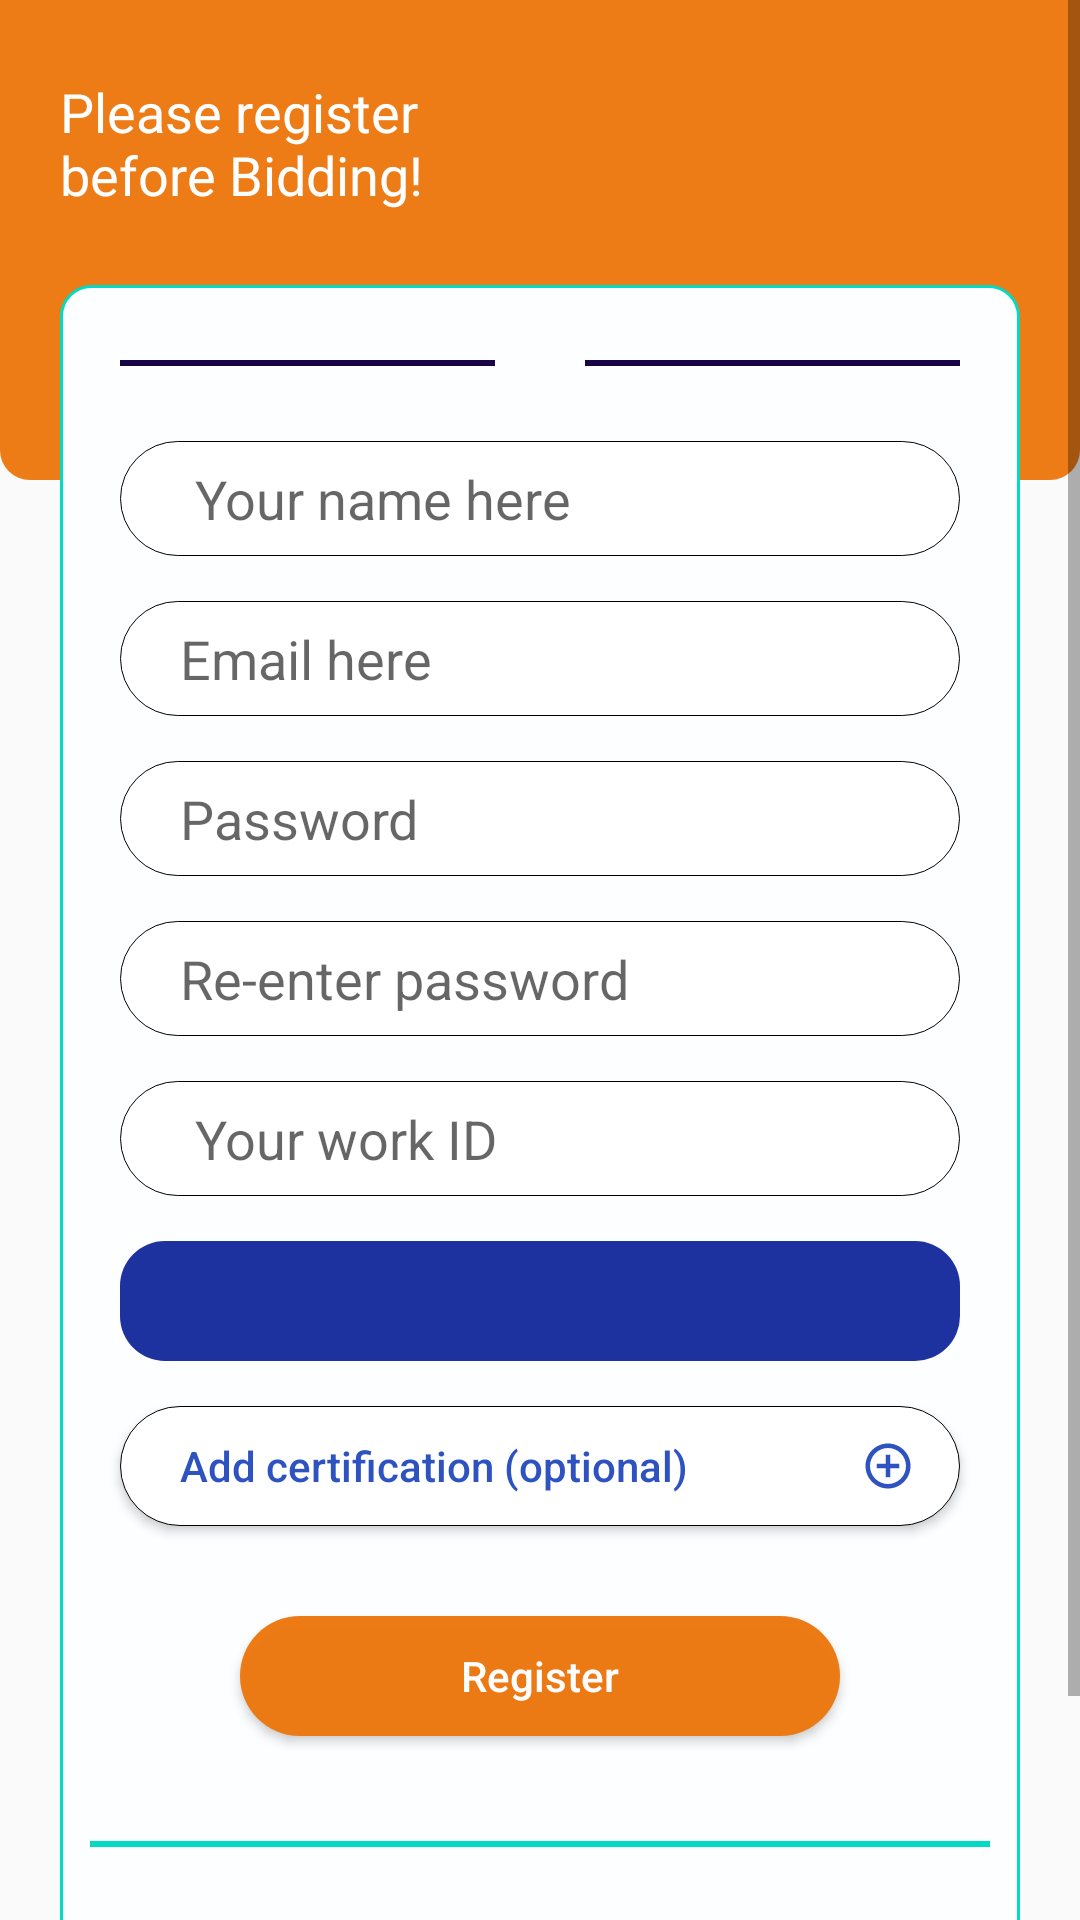

Write the Android layout XML for this screen, with the resource values it uses.
<!-- AndroidManifest.xml: application theme AppTheme -->
<!-- res/layout/activity_register_screen.xml -->
<?xml version="1.0" encoding="utf-8"?>
<ScrollView xmlns:android="http://schemas.android.com/apk/res/android"
    xmlns:app="http://schemas.android.com/apk/res-auto"
    xmlns:tools="http://schemas.android.com/tools"
    android:layout_width="match_parent"
    android:layout_height="match_parent"
    tools:context=".RegisterScreen">

    <RelativeLayout
        android:layout_width="match_parent"
        android:layout_height="match_parent">

        <RelativeLayout
            android:layout_width="match_parent"
            android:layout_height="160dp"
            android:background="@drawable/registershape">


            <TextView
                android:layout_width="wrap_content"
                android:layout_height="wrap_content"
                android:layout_marginLeft="20dp"
                android:layout_marginTop="25dp"
                android:text="@string/register_textview"
                android:textColor="@android:color/white"
                android:textSize="18sp"
                android:textStyle="normal"
                android:id="@+id/textview">
            </TextView>
        </RelativeLayout>

        <LinearLayout
            android:layout_width="match_parent"
            android:layout_height="wrap_content"
            android:orientation="vertical"
            android:layout_marginTop="95dp"
            android:layout_marginLeft="20dp"
            android:layout_marginRight="20dp"
            android:layout_marginBottom="30dp"
            android:background="@drawable/background_register">


            <LinearLayout
                android:layout_width="match_parent"
                android:layout_height="wrap_content"
                android:orientation="horizontal"
                android:weightSum="2"
                android:layout_marginHorizontal="20dp"
                android:layout_marginTop="25dp">

                <RelativeLayout
                    android:layout_width="wrap_content"
                    android:layout_height="2dp"
                    android:layout_weight="1"
                    android:background="#180447"></RelativeLayout>

                <RelativeLayout
                    android:layout_width="wrap_content"
                    android:layout_height="2dp"
                    android:layout_marginLeft="30dp"
                    android:layout_weight="1"
                    android:background="#180447"></RelativeLayout>

            </LinearLayout>


            <EditText
                android:layout_width="match_parent"
                android:layout_height="wrap_content"
                android:background="@drawable/edittext_bg"
                android:paddingVertical="7dp"
                android:layout_marginTop="25dp"
                android:layout_marginHorizontal="20dp"
                android:hint="Your name here"
                android:paddingLeft="25dp">
            </EditText>


            <EditText
                android:layout_width="match_parent"
                android:layout_height="wrap_content"
                android:background="@drawable/edittext_bg"
                android:paddingVertical="7dp"
                android:layout_marginTop="15dp"
                android:layout_marginHorizontal="20dp"
                android:hint="Email here"
                android:paddingLeft="20dp">

            </EditText>

            <EditText
                android:layout_width="match_parent"
                android:layout_height="wrap_content"
                android:background="@drawable/edittext_bg"
                android:paddingVertical="7dp"
                android:layout_marginTop="15dp"
                android:layout_marginHorizontal="20dp"
                android:hint="Password"
                android:paddingLeft="20dp">

            </EditText>

            <EditText
                android:layout_width="match_parent"
                android:layout_height="wrap_content"
                android:background="@drawable/edittext_bg"
                android:paddingVertical="7dp"
                android:layout_marginTop="15dp"
                android:layout_marginHorizontal="20dp"
                android:hint="Re-enter password"
                android:paddingLeft="20dp">

            </EditText>


            <EditText
                android:layout_width="match_parent"
                android:layout_height="wrap_content"
                android:background="@drawable/edittext_bg"
                android:paddingVertical="7dp"
                android:layout_marginTop="15dp"
                android:layout_marginHorizontal="20dp"
                android:hint="Your work ID"
                android:paddingLeft="25dp">

            </EditText>

            <Spinner
                android:layout_width="match_parent"
                android:layout_height="40dp"
                android:layout_marginTop="15dp"
                android:layout_marginHorizontal="20dp"
                android:background="@drawable/spinner_bg"
                android:id="@+id/spinner"
                >

            </Spinner>

            <Button
                android:layout_width="match_parent"
                android:layout_height="40dp"
                android:background="@drawable/edittext_bg"
                android:layout_marginTop="15dp"
                android:layout_marginHorizontal="20dp"
                android:text="Add certification (optional)"
                android:textAllCaps="false"
                android:textAlignment="textStart"
                android:paddingLeft="20dp"
                android:textColor="@color/blue_main"
                android:drawableRight="@drawable/ic_add_circle_outline_black_24dp"
                android:paddingRight="15dp">

            </Button>


            <Button
                android:layout_width="200dp"
                android:layout_height="40dp"
                android:layout_gravity="center_horizontal"
                android:layout_marginTop="30dp"
                android:background="@drawable/register_button"
                android:text="Register"
                android:textColor="#FFFDFD"
                android:textAllCaps="false"
                android:id="@+id/button_register2">

            </Button>

            <RelativeLayout
                android:layout_width="match_parent"
                android:layout_height="2dp"
                android:layout_marginTop="35dp"
                android:background="#03DAC5"
                android:layout_marginHorizontal="10dp">

            </RelativeLayout>


            <LinearLayout
                android:layout_width="match_parent"
                android:layout_height="wrap_content"
                android:orientation="horizontal"
                android:layout_gravity="center_horizontal"
                android:gravity="center_horizontal"
                android:layout_marginVertical="30dp">

                <TextView
                    android:layout_width="wrap_content"
                    android:layout_height="wrap_content"
                    android:text="Already have an account?"
                    ></TextView>

                <TextView
                    android:layout_width="wrap_content"
                    android:layout_height="wrap_content"
                    android:text="Log in"
                    android:layout_marginLeft="5dp"
                    android:textColor="@color/blue_main"></TextView>

            </LinearLayout>


        </LinearLayout>


    </RelativeLayout>
</ScrollView>
<!-- resources referenced by this layout -->
<resources>
  <color name="blue_main">#F2234ABD</color>
  <!-- drawable background_register (drawable) -->
  <?xml version="1.0" encoding="utf-8"?>
  <shape
      xmlns:android="http://schemas.android.com/apk/res/android"
      android:shape="rectangle"   >
  
      <solid
          android:color="#FDFEFF" >
      </solid>
  
  
      <stroke
          android:width="1dp"
          android:color="#03DAC5" >
      </stroke>
  
      <corners
          android:radius="10dp"   >
      </corners>
  
  </shape>
  <!-- drawable edittext_bg (drawable) -->
  <?xml version="1.0" encoding="utf-8"?>
  <shape xmlns:android="http://schemas.android.com/apk/res/android"
      android:shape="rectangle">
  
      <solid
          android:color="@color/white" >
      </solid>
  
      <stroke
          android:width="1px"
          android:color="#000" >
      </stroke>
  
      <corners
          android:radius="20dp"   >
      </corners>
  
  </shape>
  <!-- drawable ic_add_circle_outline_black_24dp (drawable) -->
  <vector xmlns:android="http://schemas.android.com/apk/res/android"
          android:width="18dp"
          android:height="18dp"
          android:viewportWidth="24.0"
          android:viewportHeight="24.0">
      <path
          android:fillColor="#F2234ABD"
          android:pathData="M13,7h-2v4L7,11v2h4v4h2v-4h4v-2h-4L13,7zM12,2C6.48,2 2,6.48 2,12s4.48,10 10,10 10,-4.48 10,-10S17.52,2 12,2zM12,20c-4.41,0 -8,-3.59 -8,-8s3.59,-8 8,-8 8,3.59 8,8 -3.59,8 -8,8z"/>
  </vector>
  <!-- drawable register_button (drawable) -->
  <?xml version="1.0" encoding="utf-8"?>
  <shape xmlns:android="http://schemas.android.com/apk/res/android"
      android:shape="rectangle">
  
      <solid
          android:color="#F5ED760D" >
      </solid>
  
      <corners
          android:radius="20dp"   >
      </corners>
  
  </shape>
  <!-- drawable registershape (drawable) -->
  <?xml version="1.0" encoding="utf-8"?>
  <shape xmlns:android="http://schemas.android.com/apk/res/android"
      android:shape="rectangle">
  
  
      <solid android:color="#F5ED760D">
      </solid>
  
  
      <corners android:bottomRightRadius="10dp"
          android:bottomLeftRadius="10dp">
  
  </corners>
  
  </shape>
  <!-- drawable spinner_bg (drawable) -->
  <?xml version="1.0" encoding="utf-8"?>
  <shape xmlns:android="http://schemas.android.com/apk/res/android"
  android:shape="rectangle">
  
  <solid
      android:color="@color/royal_blue" >
  </solid>
  
  <corners
      android:radius="15dp"   >
  </corners>
  
  </shape>
  <string name="register_textview">Please register \nbefore Bidding!</string>
  <style name="AppTheme" parent="Theme.AppCompat.Light.NoActionBar">
      
      <item name="colorPrimary">@color/white</item>
      <item name="colorPrimaryDark">@color/royal_blue</item>
      <item name="colorAccent">@color/colorAccent</item>
    </style>
  <color name="white">#ffffff</color>
  <color name="royal_blue">#FC1B309E</color>
  <color name="colorAccent">#D81B60</color>
</resources>
